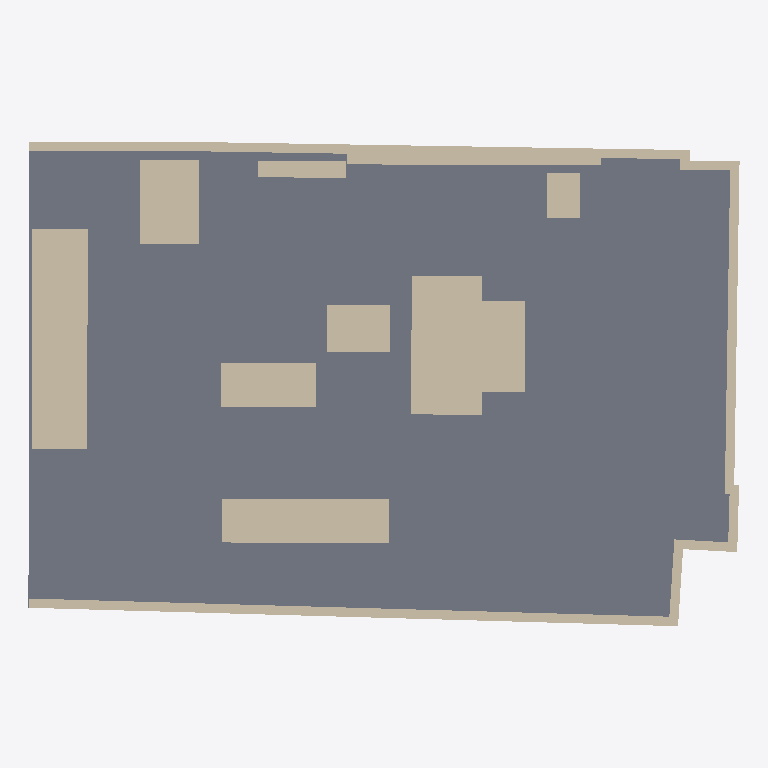
Plan cut of the same IFC building model at storey 'Level 1' (level 0.00 m, cut at 1.40 m), seen from above with north up, elements coloured by IFC class: 19 walls (beige), 1 slab (grey). Cut surfaces are drawn darker.
Extent 15.3 m × 10.4 m × 2.9 m (x, y, z). Storeys (1): Level 1 at 0.00 m. Elements (20): 11 IfcWallStandardCase, 8 IfcWall, 1 IfcSlab.

HEADER;
FILE_DESCRIPTION(('ViewDefinition [CoordinationView_V2.0]','ExchangeRequirement [Architecture]'),'2;1');
FILE_NAME('Lab_Model_005.ifc','2024-05-08T13:30:43+02:00',(''),(''),'IfcOpenShell v0.7.0-f7c03db75','BlenderBIM [number]-bf9bddc','');
FILE_SCHEMA(('IFC2X3'));
ENDSEC;
DATA;
#98=IFCPROJECT('3eprjpXvz8yhxU845DSSnp',#20,'',$,$,'','',(#93),#90);
#107=IFCSITE('3eprjpXvz8yhxU845DSSnn',#20,'Default',$,$,#106,$,$,.ELEMENT.,$,$,$,$,$);
#100=IFCBUILDING('3eprjpXvz8yhxU845DSSno',#20,'',$,$,#16,$,'',.ELEMENT.,$,$,$);
#103=IFCBUILDINGSTOREY('2wua28gjn87OCdFZvfJRFE',#20,'Level 1',$,'Level:Level 1',#102,$,'Level 1',.ELEMENT.,0.0);
#430=IFCSLAB('0Fyah4NUjBRQDKZ67VMjNu',#815,'Floor:Floor 1:7870',$,'Floor:Floor 1',#934,#429,'7870',.FLOOR.);
#593=IFCWALL('2hLLKKwNv8$wbaUNbRmqsz',#833,'Obstacle_3:Obstacle_3:9926',$,'Obstacle_3:Obstacle_3',#949,#592,'9926');
#649=IFCWALL('1fqGxOn2D7ze9KF6nzgE$l',#863,'Table_area_1:Table_area_1:10158',$,'Table_area_1:Table_area_1',#974,#648,'10158');
#621=IFCWALL('2hLLKKwNv8$wbaUNbRmqn7',#839,'Obstacle_4:Obstacle_4:10044',$,'Obstacle_4:Obstacle_4',#954,#620,'10044');
#273=IFCWALLSTANDARDCASE('2wua28gjn87OCdFZvfJQW2',#899,'Basic Wall:Wall 1:7383',$,'Basic Wall:Wall 1',#1004,#272,'7383');
#704=IFCWALL('2aSYHkSNv0geBD57A8WCgW',#851,'Obstacle_6:Obstacle_2:10745',$,'Obstacle_6:Obstacle_2',#964,#703,'10745');
#133=IFCWALLSTANDARDCASE('2wua28gjn87OCdFZvfJQYw',#875,'Basic Wall:Wall 1:7279',$,'Basic Wall:Wall 1',#984,#132,'7279');
#530=IFCWALL('2hLLKKwNv8$wbaUNbRmqy1',#821,'Obstacle_1:Obstacle_1:9338',$,'Obstacle_1:Obstacle_1',#939,#529,'9338');
#558=IFCWALL('2hLLKKwNv8$wbaUNbRmquo',#827,'Obstacle_2:Obstacle_2:9545',$,'Obstacle_2:Obstacle_2',#944,#557,'9545');
#181=IFCWALLSTANDARDCASE('2wua28gjn87OCdFZvfJQWQ',#881,'Basic Wall:Wall 1:7375',$,'Basic Wall:Wall 1',#989,#180,'7375');
#497=IFCWALLSTANDARDCASE('2hLLKKwNv8$wbaUNbRmqZo',#869,'Basic Wall:Brick wall:9097',$,'Basic Wall:Brick wall',#979,#496,'9097');
#471=IFCWALLSTANDARDCASE('0Fyah4NUjBRQDKZ67VMjIR',#929,'Basic Wall:Wall 1:8157',$,'Basic Wall:Wall 1',#1029,#470,'8157');
#731=IFCWALL('2aSYHkSNv0geBD57A8WCah',#857,'Obstacle_8:Obstacle_2:10866',$,'Obstacle_8:Obstacle_2',#969,#730,'10866');
#677=IFCWALL('2aSYHkSNv0geBD57A8WCev',#845,'Obstacle_5:Obstacle_2:10592',$,'Obstacle_5:Obstacle_2',#959,#676,'10592');
#335=IFCWALLSTANDARDCASE('0Fyah4NUjBRQDKZ67VMjRt',#911,'Basic Wall:Wall 1:7601',$,'Basic Wall:Wall 1',#1014,#334,'7601');
#305=IFCWALLSTANDARDCASE('0Fyah4NUjBRQDKZ67VMjRh',#905,'Basic Wall:Wall 1:7597',$,'Basic Wall:Wall 1',#1009,#304,'7597');
#242=IFCWALLSTANDARDCASE('2wua28gjn87OCdFZvfJQW4',#893,'Basic Wall:Wall 1:7377',$,'Basic Wall:Wall 1',#999,#241,'7377');
#366=IFCWALLSTANDARDCASE('0Fyah4NUjBRQDKZ67VMjKe',#917,'Basic Wall:Wall 1:7790',$,'Basic Wall:Wall 1',#1019,#365,'7790');
#398=IFCWALLSTANDARDCASE('0Fyah4NUjBRQDKZ67VMjNJ',#923,'Basic Wall:Wall 1:7829',$,'Basic Wall:Wall 1',#1024,#397,'7829');
#212=IFCWALLSTANDARDCASE('2wua28gjn87OCdFZvfJQW5',#887,'Basic Wall:Wall 1:7376',$,'Basic Wall:Wall 1',#994,#211,'7376');
ENDSEC;